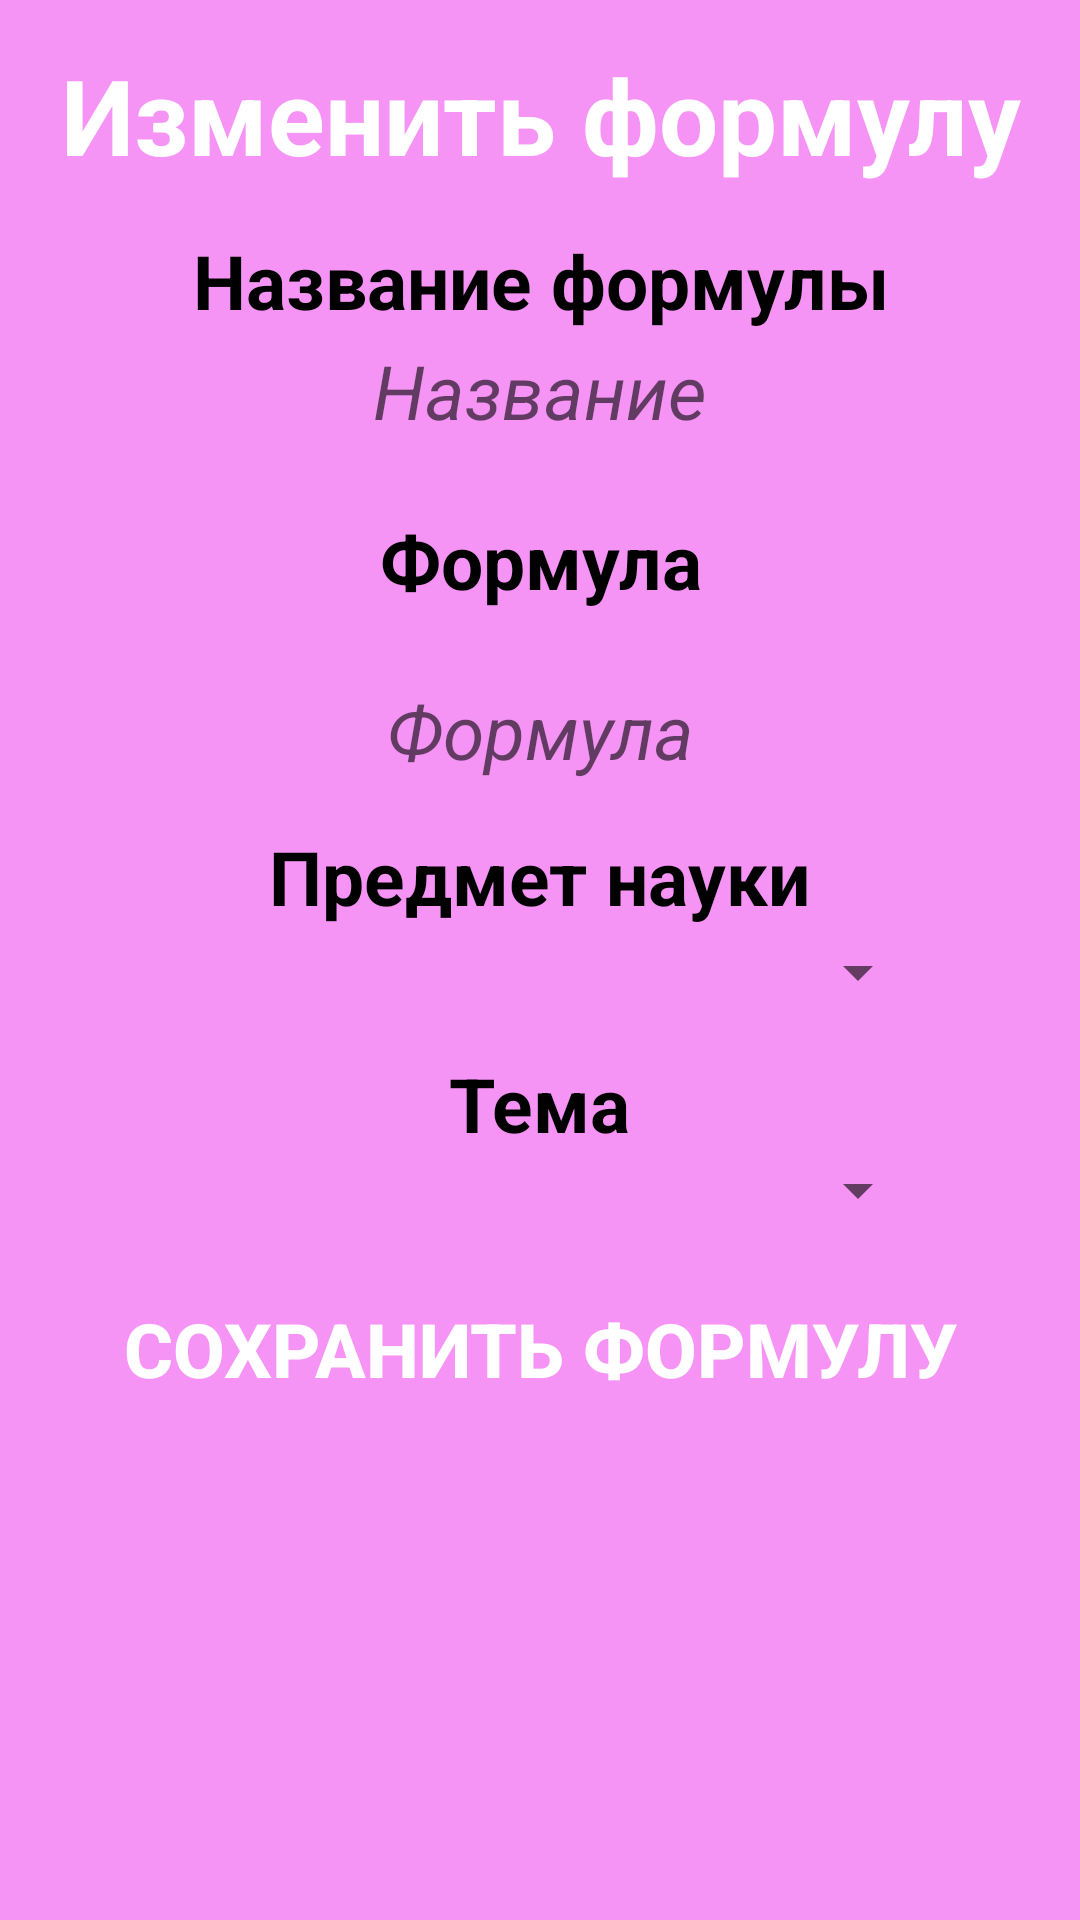

Android layout source for this screen:
<!-- AndroidManifest.xml: application theme Theme.Formulas -->
<!-- res/layout/fragment_change_formula.xml -->
<?xml version="1.0" encoding="utf-8"?>
<LinearLayout xmlns:android="http://schemas.android.com/apk/res/android"
    xmlns:tools="http://schemas.android.com/tools"
    android:layout_width="match_parent"
    android:layout_height="match_parent"
    android:background="@color/color_frag_back"
    android:clickable="true"
    android:focusable="true"
    android:orientation="vertical"
    tools:context="fragment.ChangeFormulaFragment">

    <TextView
        android:layout_width="match_parent"
        android:layout_height="wrap_content"
        android:layout_margin="15sp"
        android:gravity="center"
        android:text="@string/change_formula"
        android:textColor="@android:color/white"
        android:textSize="35sp"
        android:textStyle="bold" />

        <TextView
            android:layout_width="wrap_content"
            android:layout_height="wrap_content"
            android:layout_gravity="center_horizontal"
            android:gravity="center"
            android:text="@string/name_of_the_formula"
            android:textColor="@color/black"
            android:textSize="25sp"
            android:textStyle="bold" />

        <EditText
            android:id="@+id/et_formulaName"
            android:layout_width="match_parent"
            android:layout_height="wrap_content"
            android:layout_gravity="center_horizontal"
            android:layout_marginLeft="50sp"
            android:layout_marginRight="50sp"
            android:background="@drawable/ic_back"
            android:gravity="center"
            android:hint="@string/title"
            android:padding="3sp"
            android:textColor="@color/white"
            android:textSize="25sp"
            android:textStyle="italic" />

        <TextView
            android:layout_width="wrap_content"
            android:layout_height="wrap_content"
            android:layout_gravity="center_horizontal"
            android:layout_margin="8sp"
            android:gravity="center"
            android:padding="12sp"
            android:text="@string/formula"
            android:textColor="@color/black"
            android:textSize="25sp"
            android:textStyle="bold" />

        <EditText
            android:id="@+id/et_formula"
            android:layout_width="match_parent"
            android:layout_height="wrap_content"
            android:layout_gravity="center_horizontal"
            android:layout_marginLeft="50sp"
            android:layout_marginRight="50sp"
            android:background="@drawable/ic_back"
            android:gravity="center"
            android:hint="@string/formula"
            android:padding="3sp"
            android:textColor="@color/white"
            android:textSize="25sp"
            android:textStyle="italic" />

        <TextView
            android:layout_width="wrap_content"
            android:layout_height="wrap_content"
            android:layout_gravity="center_horizontal"
            android:gravity="center"
            android:paddingTop="12sp"
            android:text="@string/science_name"
            android:textColor="@color/black"
            android:textSize="25sp"
            android:textStyle="bold" />

        <androidx.appcompat.widget.AppCompatSpinner
            android:id="@+id/sp_science"
            android:layout_width="match_parent"
            android:layout_height="wrap_content"
            android:layout_gravity="center_horizontal"
            android:layout_marginLeft="50sp"
            android:layout_marginRight="50sp"
            android:padding="15sp"
            android:textColor="@color/white"
            android:textSize="25sp"
            android:textStyle="italic"/>

        <TextView
            android:layout_width="wrap_content"
            android:layout_height="wrap_content"
            android:layout_gravity="center_horizontal"
            android:gravity="center"
            android:paddingTop="12sp"
            android:text="@string/theme_name"
            android:textColor="@color/black"
            android:textSize="25sp"
            android:textStyle="bold" />

        <androidx.appcompat.widget.AppCompatSpinner
            android:id="@+id/sp_theme"
            android:layout_width="match_parent"
            android:layout_height="wrap_content"
            android:layout_gravity="center_horizontal"
            android:layout_marginLeft="50sp"
            android:layout_marginRight="50sp"
            android:padding="12sp"
            android:textColor="@color/white"
            android:textSize="25sp"
            android:textStyle="italic"/>


        <androidx.appcompat.widget.AppCompatButton
            android:id="@+id/btn_add"
            android:layout_width="wrap_content"
            android:layout_height="wrap_content"
            android:layout_gravity="center_horizontal"
            android:layout_marginTop="12sp"
            android:background="@drawable/ic_back"
            android:gravity="center"
            android:padding="12sp"
            android:text="@string/save_formula"
            android:textColor="@color/white"
            android:textSize="25sp"
            android:textStyle="bold" />

</LinearLayout>
<!-- resources referenced by this layout -->
<resources>
  <color name="black">#FF000000</color>
  <color name="color_frag_back">#F694F6</color>
  <color name="white">#FFFFFFFF</color>
  <string name="change_formula">Изменить формулу</string>
  <string name="formula">Формула</string>
  <string name="name_of_the_formula">Название формулы</string>
  <string name="save_formula">Сохранить формулу</string>
  <string name="science_name">Предмет науки</string>
  <string name="theme_name">Тема</string>
  <string name="title">Название</string>
  <style name="Theme.Formulas" parent="Theme.MaterialComponents.DayNight.NoActionBar">
          
          <item name="colorPrimary">@color/purple_500</item>
          <item name="colorPrimaryVariant">@color/purple_700</item>
          <item name="colorOnPrimary">@color/white</item>
          
          <item name="colorSecondary">@color/teal_200</item>
          <item name="colorSecondaryVariant">@color/teal_700</item>
          <item name="colorOnSecondary">@color/black</item>
          
          <item name="android:statusBarColor" tools:targetApi="l">?attr/colorPrimaryVariant</item>
          
      </style>
  <color name="purple_500">#FF6200EE</color>
  <color name="purple_700">#FF3700B3</color>
  <color name="teal_200">#FF03DAC5</color>
  <color name="teal_700">#FF018786</color>
</resources>
